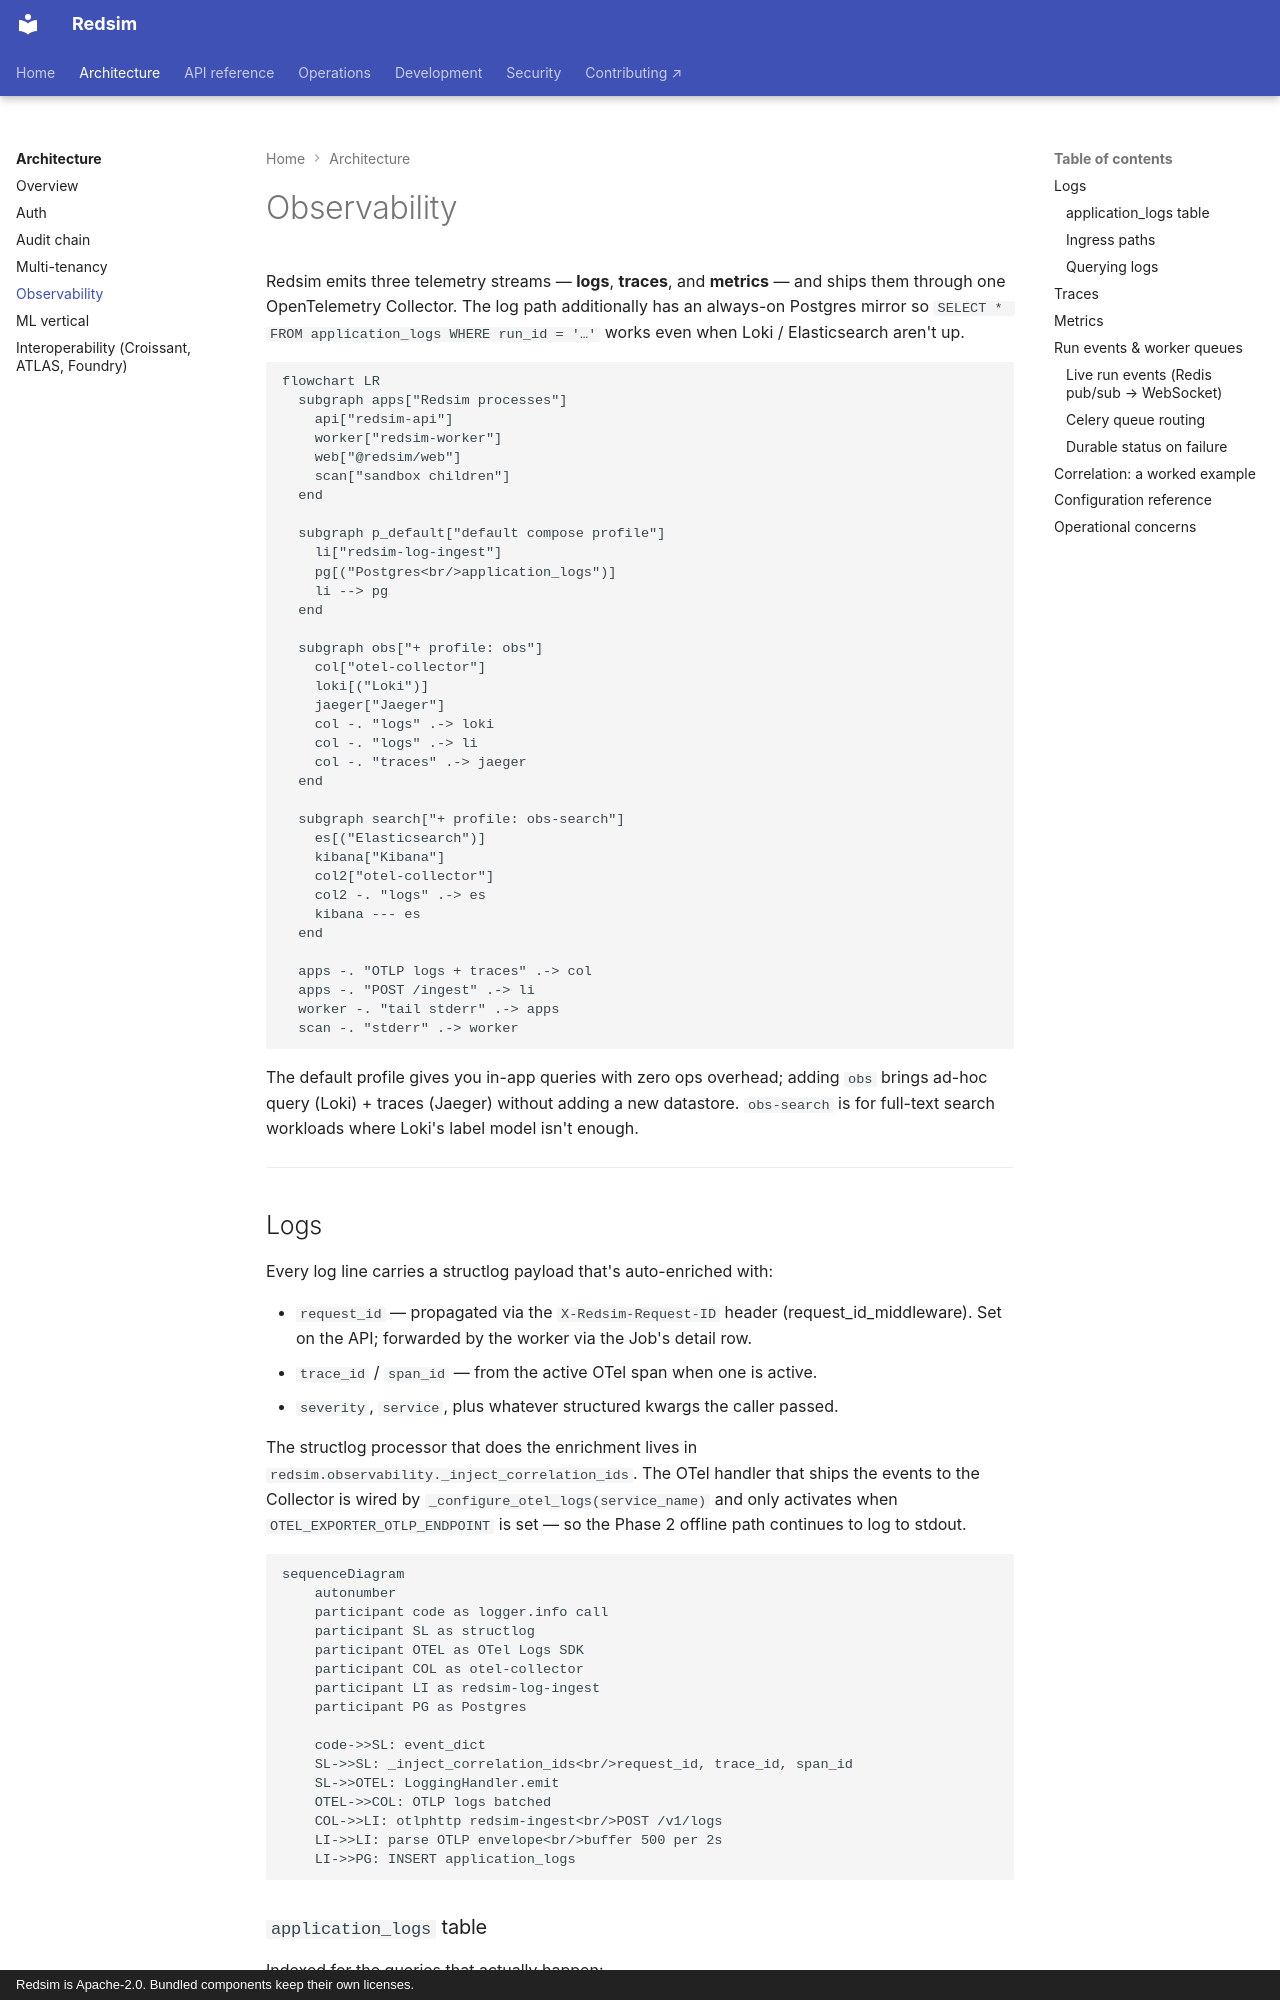

repository: IntelliBridge/ndia-red-team-simulator · page: architecture/observability/index.html · generator: mkdocs · copyright: Redsim is Apache-2.0. Bundled components keep their own licenses.

# Observability

Redsim emits three telemetry streams — **logs**, **traces**, and
**metrics** — and ships them through one OpenTelemetry Collector. The
log path additionally has an always-on Postgres mirror so
`SELECT * FROM application_logs WHERE run_id = '…'` works even when
Loki / Elasticsearch aren't up.

```mermaid
flowchart LR
  subgraph apps["Redsim processes"]
    api["redsim-api"]
    worker["redsim-worker"]
    web["@redsim/web"]
    scan["sandbox children"]
  end

  subgraph p_default["default compose profile"]
    li["redsim-log-ingest"]
    pg[("Postgres<br/>application_logs")]
    li --> pg
  end

  subgraph obs["+ profile: obs"]
    col["otel-collector"]
    loki[("Loki")]
    jaeger["Jaeger"]
    col -. "logs" .-> loki
    col -. "logs" .-> li
    col -. "traces" .-> jaeger
  end

  subgraph search["+ profile: obs-search"]
    es[("Elasticsearch")]
    kibana["Kibana"]
    col2["otel-collector"]
    col2 -. "logs" .-> es
    kibana --- es
  end

  apps -. "OTLP logs + traces" .-> col
  apps -. "POST /ingest" .-> li
  worker -. "tail stderr" .-> apps
  scan -. "stderr" .-> worker
```

The default profile gives you in-app queries with zero ops overhead;
adding `obs` brings ad-hoc query (Loki) + traces (Jaeger) without
adding a new datastore. `obs-search` is for full-text search workloads
where Loki's label model isn't enough.

---

## Logs

Every log line carries a structlog payload that's auto-enriched with:

- `request_id` — propagated via the `X-Redsim-Request-ID` header
  (request_id_middleware). Set on the API; forwarded by the worker
  via the Job's detail row.
- `trace_id` / `span_id` — from the active OTel span when one is
  active.
- `severity`, `service`, plus whatever structured kwargs the caller
  passed.

The structlog processor that does the enrichment lives in
`redsim.observability._inject_correlation_ids`. The OTel handler that
ships the events to the Collector is wired by
`_configure_otel_logs(service_name)` and only activates when
`OTEL_EXPORTER_OTLP_ENDPOINT` is set — so the Phase 2 offline path
continues to log to stdout.

```mermaid
sequenceDiagram
    autonumber
    participant code as logger.info call
    participant SL as structlog
    participant OTEL as OTel Logs SDK
    participant COL as otel-collector
    participant LI as redsim-log-ingest
    participant PG as Postgres

    code->>SL: event_dict
    SL->>SL: _inject_correlation_ids<br/>request_id, trace_id, span_id
    SL->>OTEL: LoggingHandler.emit
    OTEL->>COL: OTLP logs batched
    COL->>LI: otlphttp redsim-ingest<br/>POST /v1/logs
    LI->>LI: parse OTLP envelope<br/>buffer 500 per 2s
    LI->>PG: INSERT application_logs
```

### `application_logs` table

Indexed for the queries that actually happen:

| Index                     | Query it supports                          |
|---------------------------|--------------------------------------------|
| `ix_logs_run_ts`          | per-run timeline (newest first)            |
| `ix_logs_project_ts`      | per-project tail                           |
| `ix_logs_request`         | correlate API + worker + sandbox child by request_id |
| `ix_logs_trace`           | correlate with a Jaeger trace              |
| `ix_logs_severity_ts`     | filter (e.g. severity=error) + newest first |
| `ix_logs_service`         | service name filter                        |
| `ix_logs_ts`              | global timeline                            |

Schema lives in `redsim/db/models.py::ApplicationLog`; the Alembic
migration that creates it is `0003_application_logs`.
